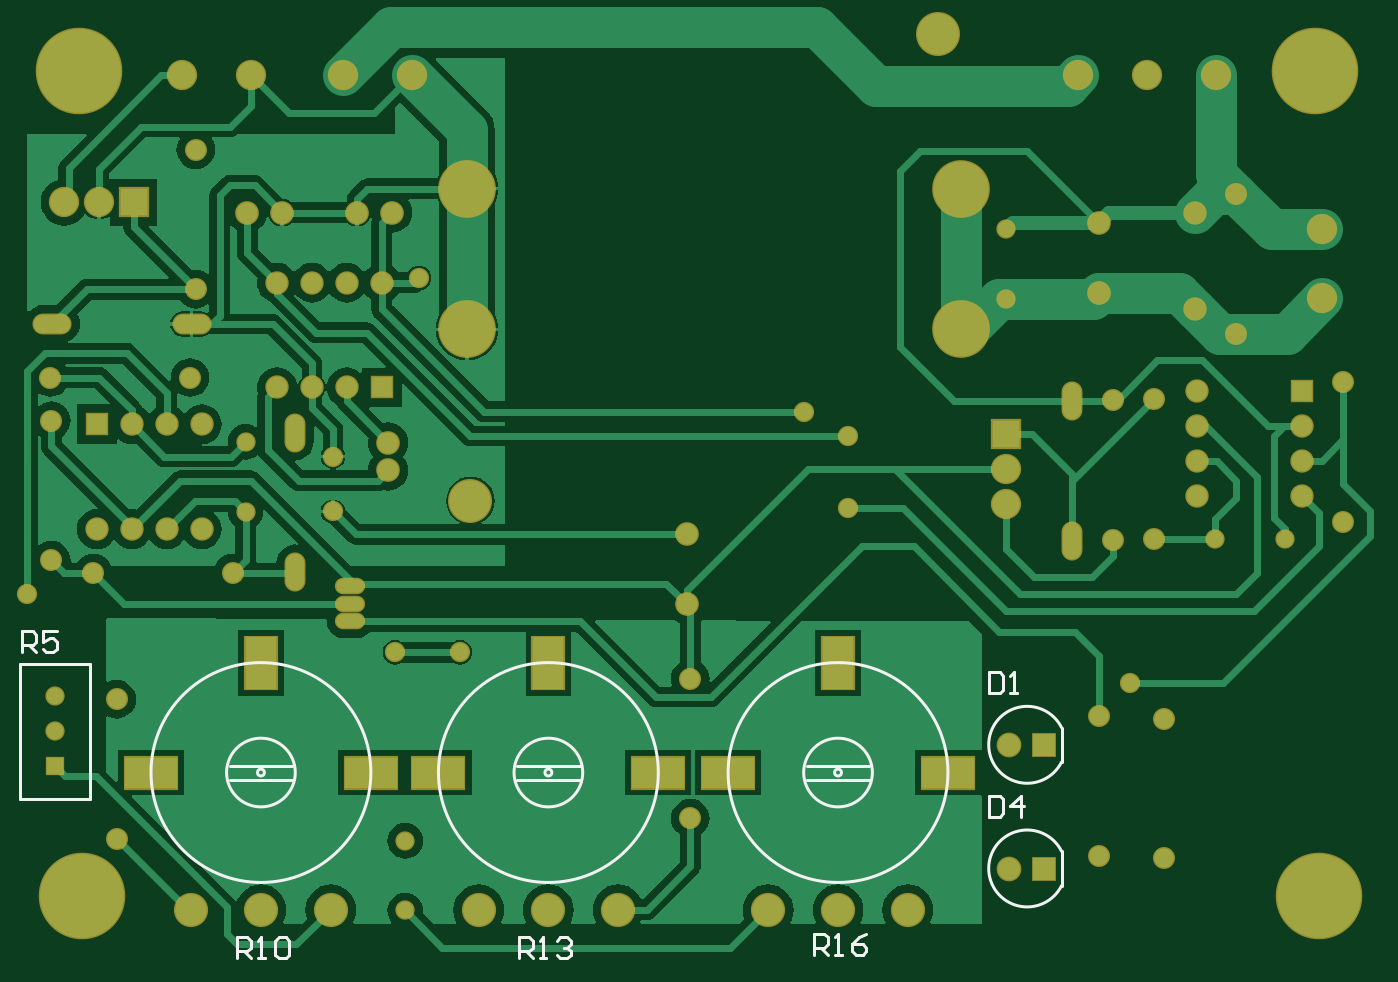
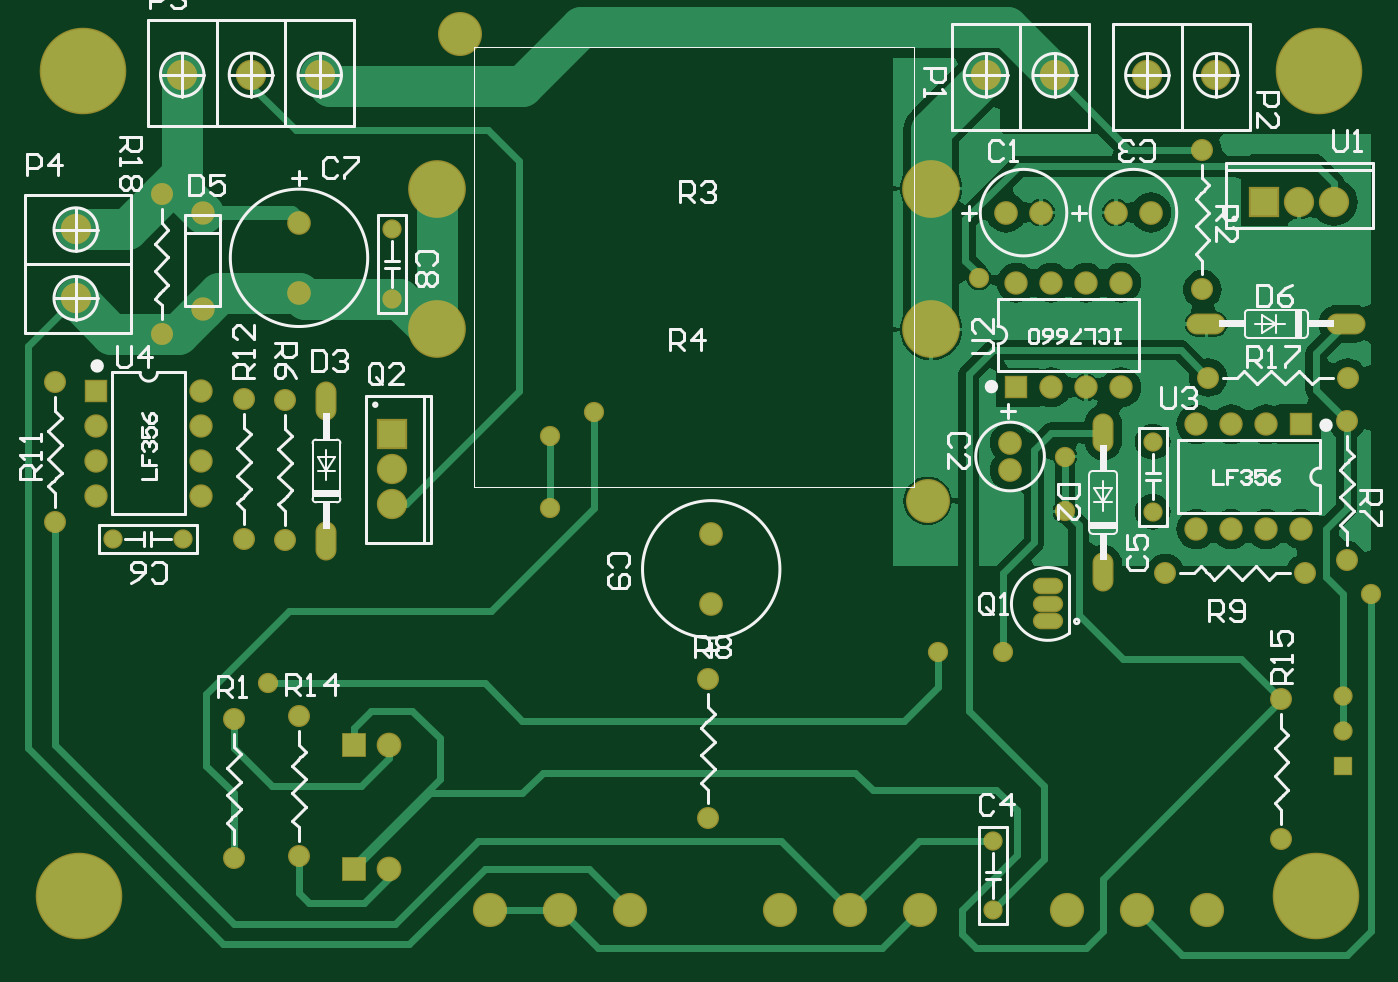
Circuit board: 9 layer files. Board 97.8 x 67.5 mm.
- bottom_copper: PCBFonte.GBL (24773 bytes)
- bottom_silk: PCBFonte.GBO (22471 bytes)
- paste: PCBFonte.GBP (148 bytes)
- bottom_mask: PCBFonte.GBS (3047 bytes)
- outline: PCBFonte.GM1 (153 bytes)
- top_copper: PCBFonte.GTL (33558 bytes)
- top_silk: PCBFonte.GTO (2515 bytes)
- paste: PCBFonte.GTP (362 bytes)
- top_mask: PCBFonte.GTS (3256 bytes)

=== bottom_copper: PCBFonte.GBL (24773 bytes, source omitted) ===
=== bottom_silk: PCBFonte.GBO (22471 bytes, source omitted) ===
=== paste: PCBFonte.GBP ===
G04*
G04 #@! TF.GenerationSoftware,Altium Limited,Altium Designer,18.0.7 (293)*
G04*
G04 Layer_Color=128*
%FSLAX43Y43*%
%MOMM*%
G71*
G01*
G75*
M02*

=== bottom_mask: PCBFonte.GBS ===
G04*
G04 #@! TF.GenerationSoftware,Altium Limited,Altium Designer,18.0.7 (293)*
G04*
G04 Layer_Color=16711935*
%FSLAX43Y43*%
%MOMM*%
G71*
G01*
G75*
%ADD17R,2.203X2.203*%
%ADD18C,2.203*%
%ADD19O,1.524X2.845*%
%ADD20C,1.727*%
%ADD21C,1.603*%
%ADD22O,2.845X1.524*%
%ADD23C,6.303*%
%ADD24C,1.703*%
%ADD25C,4.203*%
%ADD26O,2.203X1.203*%
%ADD27O,2.203X1.203*%
%ADD28R,2.203X2.203*%
%ADD29C,1.403*%
%ADD30R,1.703X1.703*%
%ADD31R,1.703X1.703*%
%ADD32C,2.489*%
%ADD33R,1.803X1.803*%
%ADD34C,1.803*%
%ADD35R,1.403X1.403*%
%ADD36C,1.473*%
%ADD37C,3.203*%
D17*
X8750Y55500D02*
D03*
D18*
X6210D02*
D03*
X3670D02*
D03*
X17259Y64750D02*
D03*
X12250D02*
D03*
X29009D02*
D03*
X24000D02*
D03*
X77491Y64778D02*
D03*
X82500D02*
D03*
X87509D02*
D03*
X72250Y36068D02*
D03*
Y33528D02*
D03*
X95250Y53528D02*
D03*
Y48519D02*
D03*
D19*
X20478Y28578D02*
D03*
Y38738D02*
D03*
X77000Y41028D02*
D03*
Y30868D02*
D03*
D20*
X27250Y38016D02*
D03*
Y35984D02*
D03*
X25000Y54750D02*
D03*
X27540D02*
D03*
X79000Y48920D02*
D03*
Y54000D02*
D03*
X17000Y54750D02*
D03*
X19540D02*
D03*
X49000Y31330D02*
D03*
Y26250D02*
D03*
D21*
X13250Y59330D02*
D03*
Y49170D02*
D03*
X89000Y45920D02*
D03*
Y56080D02*
D03*
X15958Y28528D02*
D03*
X5798D02*
D03*
X80000Y30948D02*
D03*
Y41108D02*
D03*
X83000Y31028D02*
D03*
Y41188D02*
D03*
X96750Y42410D02*
D03*
Y32250D02*
D03*
X2750Y29448D02*
D03*
Y39608D02*
D03*
X12830Y42750D02*
D03*
X2670D02*
D03*
X49250Y10670D02*
D03*
Y20830D02*
D03*
X83750Y17910D02*
D03*
Y7750D02*
D03*
X79000Y7920D02*
D03*
Y18080D02*
D03*
X7500Y19330D02*
D03*
Y9170D02*
D03*
D22*
X2800Y46650D02*
D03*
X12960D02*
D03*
D23*
X4750Y65028D02*
D03*
X5000Y5000D02*
D03*
X94750Y65028D02*
D03*
X95000Y5000D02*
D03*
D24*
X86000Y54750D02*
D03*
Y47750D02*
D03*
X86130Y34158D02*
D03*
Y36698D02*
D03*
Y39238D02*
D03*
Y41778D02*
D03*
X93750Y34158D02*
D03*
Y36698D02*
D03*
Y39238D02*
D03*
X24250Y42028D02*
D03*
X21710D02*
D03*
X19170D02*
D03*
X26790Y49648D02*
D03*
X24250D02*
D03*
X21710D02*
D03*
X19170D02*
D03*
X13687Y31718D02*
D03*
X11147D02*
D03*
X8607D02*
D03*
X6067D02*
D03*
X13687Y39338D02*
D03*
X11147D02*
D03*
X8607D02*
D03*
D25*
X33000Y56500D02*
D03*
X68930D02*
D03*
X33000Y46250D02*
D03*
X68930D02*
D03*
D26*
X24500Y25000D02*
D03*
Y26270D02*
D03*
D27*
Y27540D02*
D03*
D28*
X72250Y38608D02*
D03*
D29*
X72250Y48460D02*
D03*
Y53540D02*
D03*
X92540Y31028D02*
D03*
X87460D02*
D03*
X16878Y32988D02*
D03*
Y38068D02*
D03*
X28500Y9040D02*
D03*
Y3960D02*
D03*
X3000Y19540D02*
D03*
Y17000D02*
D03*
D30*
X93750Y41778D02*
D03*
D31*
X26790Y42028D02*
D03*
X6067Y39338D02*
D03*
D32*
X12920Y4000D02*
D03*
X18000D02*
D03*
X23080D02*
D03*
X44000D02*
D03*
X38920D02*
D03*
X33840D02*
D03*
X54920D02*
D03*
X60000D02*
D03*
X65080D02*
D03*
D33*
X75000Y16000D02*
D03*
Y7000D02*
D03*
D34*
X72460Y16000D02*
D03*
Y7000D02*
D03*
D35*
X3000Y14460D02*
D03*
D36*
X32500Y22750D02*
D03*
X27750D02*
D03*
X81250Y20500D02*
D03*
X23250Y33000D02*
D03*
X29500Y50000D02*
D03*
X1000Y27000D02*
D03*
X23250Y37000D02*
D03*
X57500Y40250D02*
D03*
X60750Y38500D02*
D03*
Y33250D02*
D03*
D37*
X33250Y33778D02*
D03*
X67250Y67778D02*
D03*
M02*

=== outline: PCBFonte.GM1 ===
G04*
G04 #@! TF.GenerationSoftware,Altium Limited,Altium Designer,18.0.7 (293)*
G04*
G04 Layer_Color=16711935*
%FSLAX43Y43*%
%MOMM*%
G71*
G01*
G75*
M02*

=== top_copper: PCBFonte.GTL (33558 bytes, source omitted) ===
=== top_silk: PCBFonte.GTO ===
G04*
G04 #@! TF.GenerationSoftware,Altium Limited,Altium Designer,18.0.7 (293)*
G04*
G04 Layer_Color=65535*
%FSLAX43Y43*%
%MOMM*%
G71*
G01*
G75*
%ADD10C,0.203*%
%ADD11C,0.254*%
%ADD12C,0.200*%
D10*
X18250Y14000D02*
G03*
X18250Y14000I-250J0D01*
G01*
X26000D02*
G03*
X26000Y14000I-8000J0D01*
G01*
X20500D02*
G03*
X20500Y14000I-2500J0D01*
G01*
X41420D02*
G03*
X41420Y14000I-2500J0D01*
G01*
X46920D02*
G03*
X46920Y14000I-8000J0D01*
G01*
X39170D02*
G03*
X39170Y14000I-250J0D01*
G01*
X60250D02*
G03*
X60250Y14000I-250J0D01*
G01*
X68000D02*
G03*
X68000Y14000I-8000J0D01*
G01*
X62500D02*
G03*
X62500Y14000I-2500J0D01*
G01*
X15714Y14512D02*
X20286D01*
X15714Y13488D02*
X20286D01*
X36634D02*
X41206D01*
X36634Y14512D02*
X41206D01*
X57714D02*
X62286D01*
X57714Y13488D02*
X62286D01*
D11*
X76270Y17270D02*
G03*
X76270Y14766I-2504J-1252D01*
G01*
Y8270D02*
G03*
X76270Y5766I-2504J-1252D01*
G01*
Y14766D02*
Y17270D01*
Y5766D02*
Y8270D01*
X58250Y750D02*
Y2274D01*
X59012D01*
X59266Y2020D01*
Y1512D01*
X59012Y1258D01*
X58250D01*
X58758D02*
X59266Y750D01*
X59774D02*
X60281D01*
X60027D01*
Y2274D01*
X59774Y2020D01*
X62059Y2274D02*
X61551Y2020D01*
X61043Y1512D01*
Y1004D01*
X61297Y750D01*
X61805D01*
X62059Y1004D01*
Y1258D01*
X61805Y1512D01*
X61043D01*
X36750Y500D02*
Y2024D01*
X37512D01*
X37766Y1770D01*
Y1262D01*
X37512Y1008D01*
X36750D01*
X37258D02*
X37766Y500D01*
X38274D02*
X38781D01*
X38527D01*
Y2024D01*
X38274Y1770D01*
X39543D02*
X39797Y2024D01*
X40305D01*
X40559Y1770D01*
Y1516D01*
X40305Y1262D01*
X40051D01*
X40305D01*
X40559Y1008D01*
Y754D01*
X40305Y500D01*
X39797D01*
X39543Y754D01*
X16250Y500D02*
Y2024D01*
X17012D01*
X17266Y1770D01*
Y1262D01*
X17012Y1008D01*
X16250D01*
X16758D02*
X17266Y500D01*
X17774D02*
X18281D01*
X18027D01*
Y2024D01*
X17774Y1770D01*
X19043D02*
X19297Y2024D01*
X19805D01*
X20059Y1770D01*
Y754D01*
X19805Y500D01*
X19297D01*
X19043Y754D01*
Y1770D01*
X613Y22773D02*
Y24296D01*
X1375D01*
X1629Y24042D01*
Y23534D01*
X1375Y23280D01*
X613D01*
X1121D02*
X1629Y22773D01*
X3153Y24296D02*
X2137D01*
Y23534D01*
X2645Y23788D01*
X2899D01*
X3153Y23534D01*
Y23027D01*
X2899Y22773D01*
X2391D01*
X2137Y23027D01*
X70999Y12295D02*
Y10772D01*
X71761D01*
X72015Y11026D01*
Y12041D01*
X71761Y12295D01*
X70999D01*
X73285Y10772D02*
Y12295D01*
X72523Y11534D01*
X73539D01*
X71008Y21300D02*
Y19776D01*
X71770D01*
X72024Y20030D01*
Y21046D01*
X71770Y21300D01*
X71008D01*
X72532Y19776D02*
X73039D01*
X72785D01*
Y21300D01*
X72532Y21046D01*
D12*
X460Y12098D02*
Y21902D01*
X5540D01*
Y12098D02*
Y21902D01*
X460Y12098D02*
X5540D01*
M02*

=== paste: PCBFonte.GTP ===
G04*
G04 #@! TF.GenerationSoftware,Altium Limited,Altium Designer,18.0.7 (293)*
G04*
G04 Layer_Color=8421504*
%FSLAX43Y43*%
%MOMM*%
G71*
G01*
G75*
%ADD13R,3.810X2.286*%
%ADD14R,2.286X3.810*%
D13*
X10000Y14000D02*
D03*
X26000D02*
D03*
X46920D02*
D03*
X30920D02*
D03*
X52000D02*
D03*
X68000D02*
D03*
D14*
X18000Y22000D02*
D03*
X38920D02*
D03*
X60000D02*
D03*
M02*

=== top_mask: PCBFonte.GTS ===
G04*
G04 #@! TF.GenerationSoftware,Altium Limited,Altium Designer,18.0.7 (293)*
G04*
G04 Layer_Color=8388736*
%FSLAX43Y43*%
%MOMM*%
G71*
G01*
G75*
%ADD15R,4.013X2.489*%
%ADD16R,2.489X4.013*%
%ADD17R,2.203X2.203*%
%ADD18C,2.203*%
%ADD19O,1.524X2.845*%
%ADD20C,1.727*%
%ADD21C,1.603*%
%ADD22O,2.845X1.524*%
%ADD23C,6.303*%
%ADD24C,1.703*%
%ADD25C,4.203*%
%ADD26O,2.203X1.203*%
%ADD27O,2.203X1.203*%
%ADD28R,2.203X2.203*%
%ADD29C,1.403*%
%ADD30R,1.703X1.703*%
%ADD31R,1.703X1.703*%
%ADD32C,2.489*%
%ADD33R,1.803X1.803*%
%ADD34C,1.803*%
%ADD35R,1.403X1.403*%
%ADD36C,1.473*%
%ADD37C,3.203*%
D15*
X10000Y14000D02*
D03*
X26000D02*
D03*
X46920D02*
D03*
X30920D02*
D03*
X52000D02*
D03*
X68000D02*
D03*
D16*
X18000Y22000D02*
D03*
X38920D02*
D03*
X60000D02*
D03*
D17*
X8750Y55500D02*
D03*
D18*
X6210D02*
D03*
X3670D02*
D03*
X17259Y64750D02*
D03*
X12250D02*
D03*
X29009D02*
D03*
X24000D02*
D03*
X77491Y64778D02*
D03*
X82500D02*
D03*
X87509D02*
D03*
X72250Y36068D02*
D03*
Y33528D02*
D03*
X95250Y53528D02*
D03*
Y48519D02*
D03*
D19*
X20478Y28578D02*
D03*
Y38738D02*
D03*
X77000Y41028D02*
D03*
Y30868D02*
D03*
D20*
X27250Y38016D02*
D03*
Y35984D02*
D03*
X25000Y54750D02*
D03*
X27540D02*
D03*
X79000Y48920D02*
D03*
Y54000D02*
D03*
X17000Y54750D02*
D03*
X19540D02*
D03*
X49000Y31330D02*
D03*
Y26250D02*
D03*
D21*
X13250Y59330D02*
D03*
Y49170D02*
D03*
X89000Y45920D02*
D03*
Y56080D02*
D03*
X15958Y28528D02*
D03*
X5798D02*
D03*
X80000Y30948D02*
D03*
Y41108D02*
D03*
X83000Y31028D02*
D03*
Y41188D02*
D03*
X96750Y42410D02*
D03*
Y32250D02*
D03*
X2750Y29448D02*
D03*
Y39608D02*
D03*
X12830Y42750D02*
D03*
X2670D02*
D03*
X49250Y10670D02*
D03*
Y20830D02*
D03*
X83750Y17910D02*
D03*
Y7750D02*
D03*
X79000Y7920D02*
D03*
Y18080D02*
D03*
X7500Y19330D02*
D03*
Y9170D02*
D03*
D22*
X2800Y46650D02*
D03*
X12960D02*
D03*
D23*
X4750Y65028D02*
D03*
X5000Y5000D02*
D03*
X94750Y65028D02*
D03*
X95000Y5000D02*
D03*
D24*
X86000Y54750D02*
D03*
Y47750D02*
D03*
X86130Y34158D02*
D03*
Y36698D02*
D03*
Y39238D02*
D03*
Y41778D02*
D03*
X93750Y34158D02*
D03*
Y36698D02*
D03*
Y39238D02*
D03*
X24250Y42028D02*
D03*
X21710D02*
D03*
X19170D02*
D03*
X26790Y49648D02*
D03*
X24250D02*
D03*
X21710D02*
D03*
X19170D02*
D03*
X13687Y31718D02*
D03*
X11147D02*
D03*
X8607D02*
D03*
X6067D02*
D03*
X13687Y39338D02*
D03*
X11147D02*
D03*
X8607D02*
D03*
D25*
X33000Y56500D02*
D03*
X68930D02*
D03*
X33000Y46250D02*
D03*
X68930D02*
D03*
D26*
X24500Y25000D02*
D03*
Y26270D02*
D03*
D27*
Y27540D02*
D03*
D28*
X72250Y38608D02*
D03*
D29*
X72250Y48460D02*
D03*
Y53540D02*
D03*
X92540Y31028D02*
D03*
X87460D02*
D03*
X16878Y32988D02*
D03*
Y38068D02*
D03*
X28500Y9040D02*
D03*
Y3960D02*
D03*
X3000Y19540D02*
D03*
Y17000D02*
D03*
D30*
X93750Y41778D02*
D03*
D31*
X26790Y42028D02*
D03*
X6067Y39338D02*
D03*
D32*
X12920Y4000D02*
D03*
X18000D02*
D03*
X23080D02*
D03*
X44000D02*
D03*
X38920D02*
D03*
X33840D02*
D03*
X54920D02*
D03*
X60000D02*
D03*
X65080D02*
D03*
D33*
X75000Y16000D02*
D03*
Y7000D02*
D03*
D34*
X72460Y16000D02*
D03*
Y7000D02*
D03*
D35*
X3000Y14460D02*
D03*
D36*
X32500Y22750D02*
D03*
X27750D02*
D03*
X81250Y20500D02*
D03*
X23250Y33000D02*
D03*
X29500Y50000D02*
D03*
X1000Y27000D02*
D03*
X23250Y37000D02*
D03*
X57500Y40250D02*
D03*
X60750Y38500D02*
D03*
Y33250D02*
D03*
D37*
X33250Y33778D02*
D03*
X67250Y67778D02*
D03*
M02*

